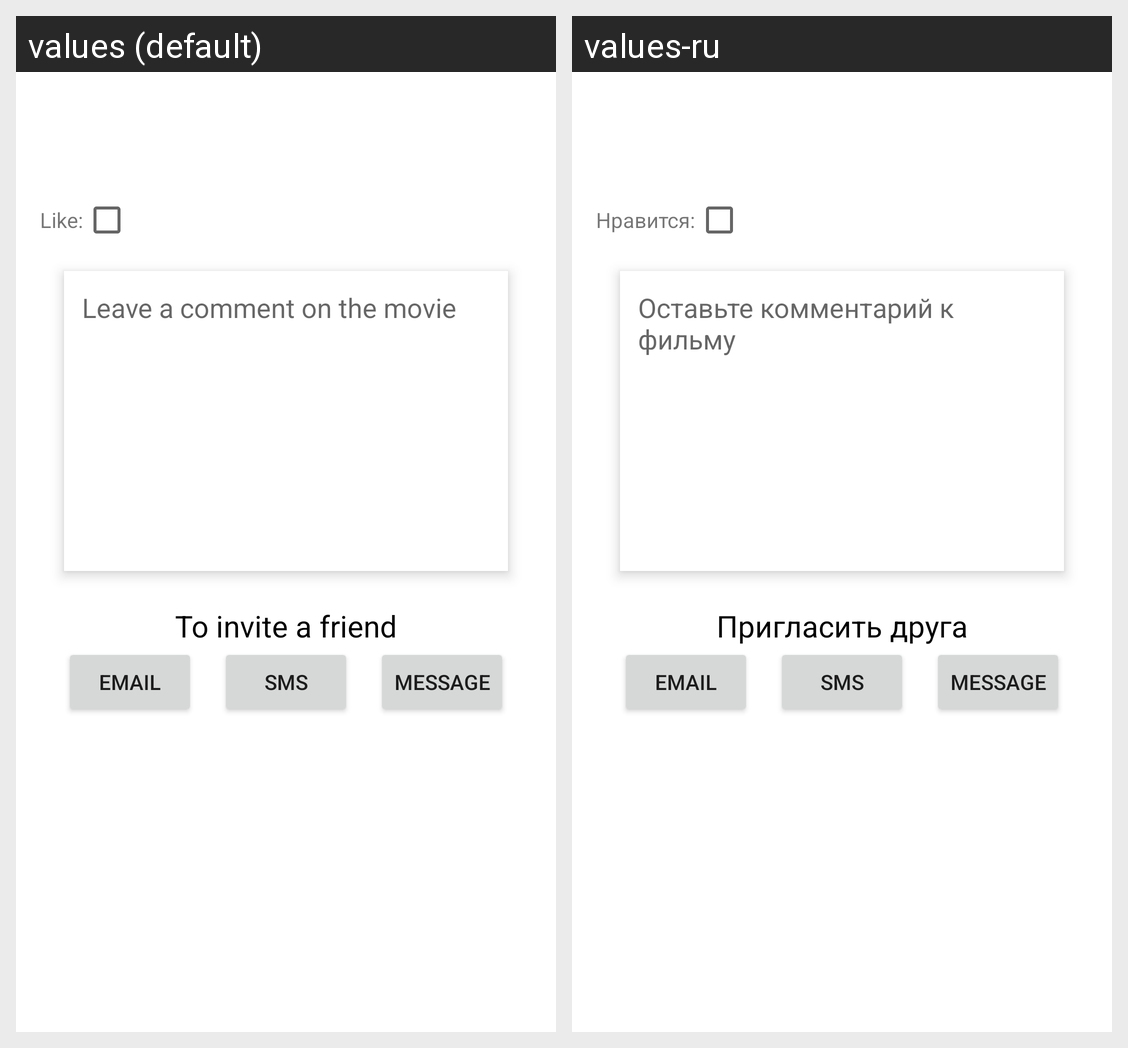

Here is an Android app screen in its default locale and in the app's own translations. Write out the translated-string differences for the strings that appear on this screen.
Android screen res/layout/activity_details.xml rendered under 2 locales, left to right: values (default), values-ru. Device: Nexus 5 (rendered at 1080×1920; each locale shown at half size, 540×960, under a caption strip naming it); theme Theme.Films.
Strings drawn on this screen, with the default value and each locale's value (text and hints the layout hard-codes, and strings that could not be matched under every locale, appear in the picture but are not listed):

like
  values: Like:
  values-ru: Нравится:

comment
  values: Leave a comment on the movie
  values-ru: Оставьте комментарий к фильму

invite_friend
  values: To invite a friend
  values-ru: Пригласить друга

email
  values: email
  values-ru: email

sms
  values: sms
  values-ru: sms

message
  values: message
  values-ru: message
